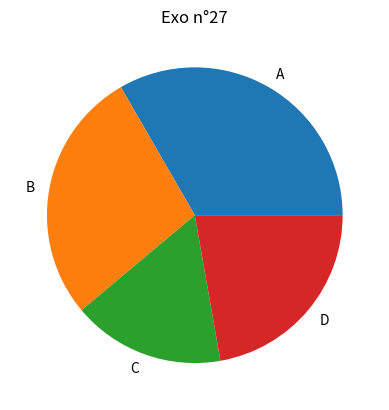

Reproduce this figure in Python.
exo = 27
exo_title = f"Exo n°{exo}"

print(f'''
{exo_title :=^40}

Tracer un diagramme en secteurs (camembert) à partir des données suivantes :
categories = ['A', 'B', 'C', 'D'], valeurs = [30, 25, 15, 20]

Réponse:
''')

import matplotlib.pyplot as plt
import numpy as np

cat = ['A', 'B', 'C', 'D']
val = [30, 25, 15, 20]

plt.close("all")

plt.pie(val, labels = cat)

plt.title(f"Exo n°{exo}")
plt.savefig(f"{exo}.png")

print(f'''Le graphique a été sauvegardé : {exo}.png

{"Fin de l'exo" :=^40}
''')